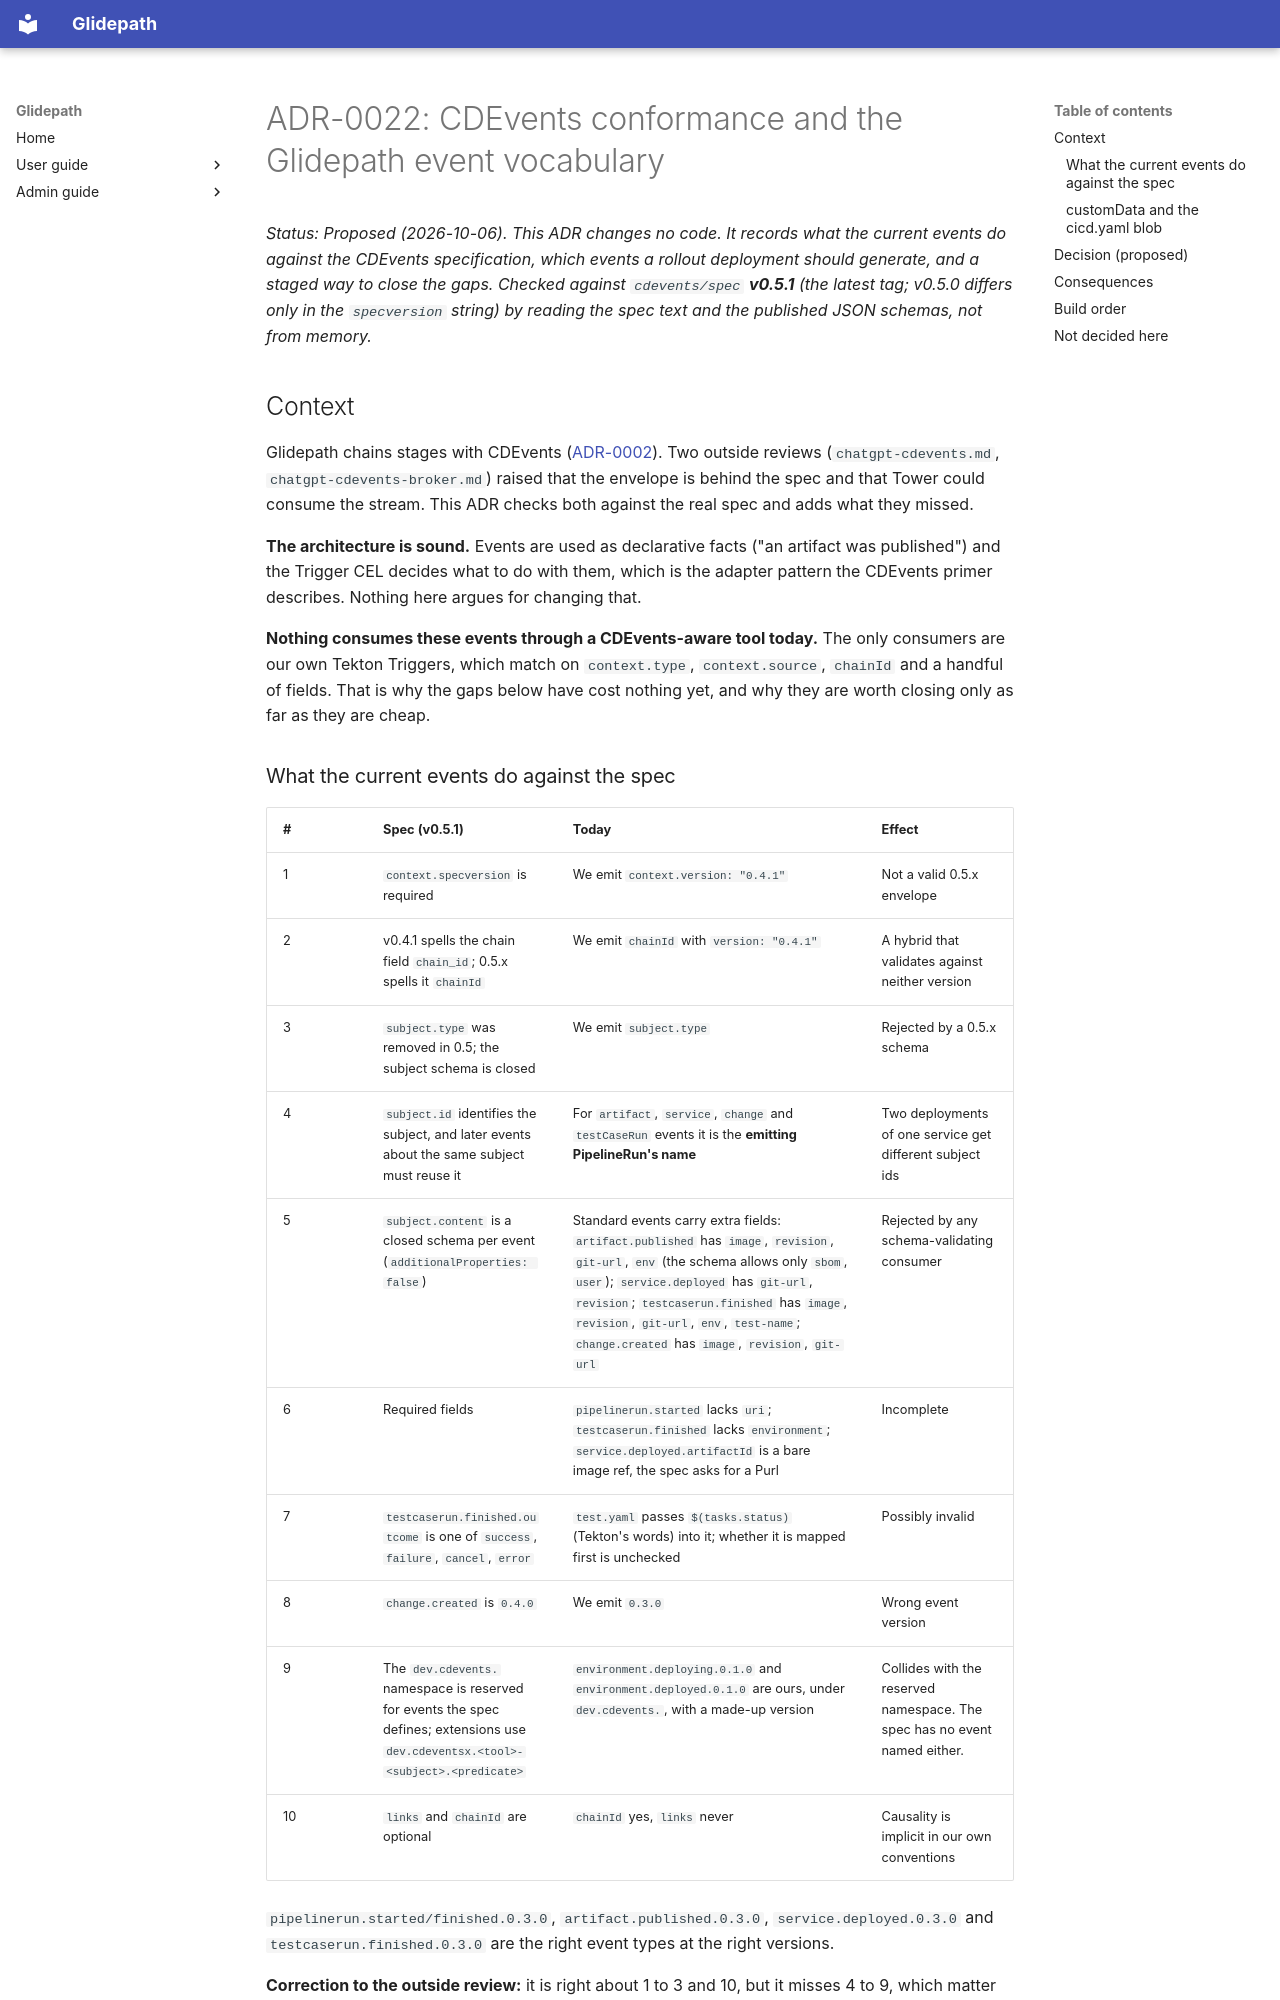

repository: jfillman/glidepath · page: admin/adr/0022-cdevents-conformance-and-vocabulary/index.html · generator: mkdocs

# ADR-0022: CDEvents conformance and the Glidepath event vocabulary

*Status: Proposed (2026-10-06). This ADR changes no code. It records what the current
events do against the CDEvents specification, which events a rollout deployment should
generate, and a staged way to close the gaps. Checked against `cdevents/spec` **v0.5.1**
(the latest tag; v0.5.0 differs only in the `specversion` string) by reading the spec
text and the published JSON schemas, not from memory.*

## Context

Glidepath chains stages with CDEvents ([ADR-0002](0002-cdevents-broker-tokenreview.md)).
Two outside reviews (`chatgpt-cdevents.md`, `chatgpt-cdevents-broker.md`) raised that the
envelope is behind the spec and that Tower could consume the stream. This ADR checks both
against the real spec and adds what they missed.

**The architecture is sound.** Events are used as declarative facts ("an artifact was
published") and the Trigger CEL decides what to do with them, which is the adapter pattern
the CDEvents primer describes. Nothing here argues for changing that.

**Nothing consumes these events through a CDEvents-aware tool today.** The only consumers
are our own Tekton Triggers, which match on `context.type`, `context.source`, `chainId` and
a handful of fields. That is why the gaps below have cost nothing yet, and why they are
worth closing only as far as they are cheap.

### What the current events do against the spec

| # | Spec (v0.5.1) | Today | Effect |
|---|---|---|---|
| 1 | `context.specversion` is required | We emit `context.version: "0.4.1"` | Not a valid 0.5.x envelope |
| 2 | v0.4.1 spells the chain field `chain_id`; 0.5.x spells it `chainId` | We emit `chainId` with `version: "0.4.1"` | A hybrid that validates against neither version |
| 3 | `subject.type` was removed in 0.5; the subject schema is closed | We emit `subject.type` | Rejected by a 0.5.x schema |
| 4 | `subject.id` identifies the subject, and later events about the same subject must reuse it | For `artifact`, `service`, `change` and `testCaseRun` events it is the **emitting PipelineRun's name** | Two deployments of one service get different subject ids |
| 5 | `subject.content` is a closed schema per event (`additionalProperties: false`) | Standard events carry extra fields: `artifact.published` has `image`, `revision`, `git-url`, `env` (the schema allows only `sbom`, `user`); `service.deployed` has `git-url`, `revision`; `testcaserun.finished` has `image`, `revision`, `git-url`, `env`, `test-name`; `change.created` has `image`, `revision`, `git-url` | Rejected by any schema-validating consumer |
| 6 | Required fields | `pipelinerun.started` lacks `uri`; `testcaserun.finished` lacks `environment`; `service.deployed.artifactId` is a bare image ref, the spec asks for a Purl | Incomplete |
| 7 | `testcaserun.finished.outcome` is one of `success`, `failure`, `cancel`, `error` | `test.yaml` passes `$(tasks.status)` (Tekton's words) into it; whether it is mapped first is unchecked | Possibly invalid |
| 8 | `change.created` is `0.4.0` | We emit `0.3.0` | Wrong event version |
| 9 | The `dev.cdevents.` namespace is reserved for events the spec defines; extensions use `dev.cdeventsx.<tool>-<subject>.<predicate>` | `environment.deploying.0.1.0` and `environment.deployed.0.1.0` are ours, under `dev.cdevents.`, with a made-up version | Collides with the reserved namespace. The spec has no event named either. |
| 10 | `links` and `chainId` are optional | `chainId` yes, `links` never | Causality is implicit in our own conventions |

`pipelinerun.started/finished.0.3.0`, `artifact.published.0.3.0`, `service.deployed.0.3.0`
and `testcaserun.finished.0.3.0` are the right event types at the right versions.

**Correction to the outside review:** it is right about 1 to 3 and 10, but it misses 4 to 9,
which matter more for anyone validating events than the version string does. It also treats
`service.deployed` as the answer for rollouts; see decision 4.
